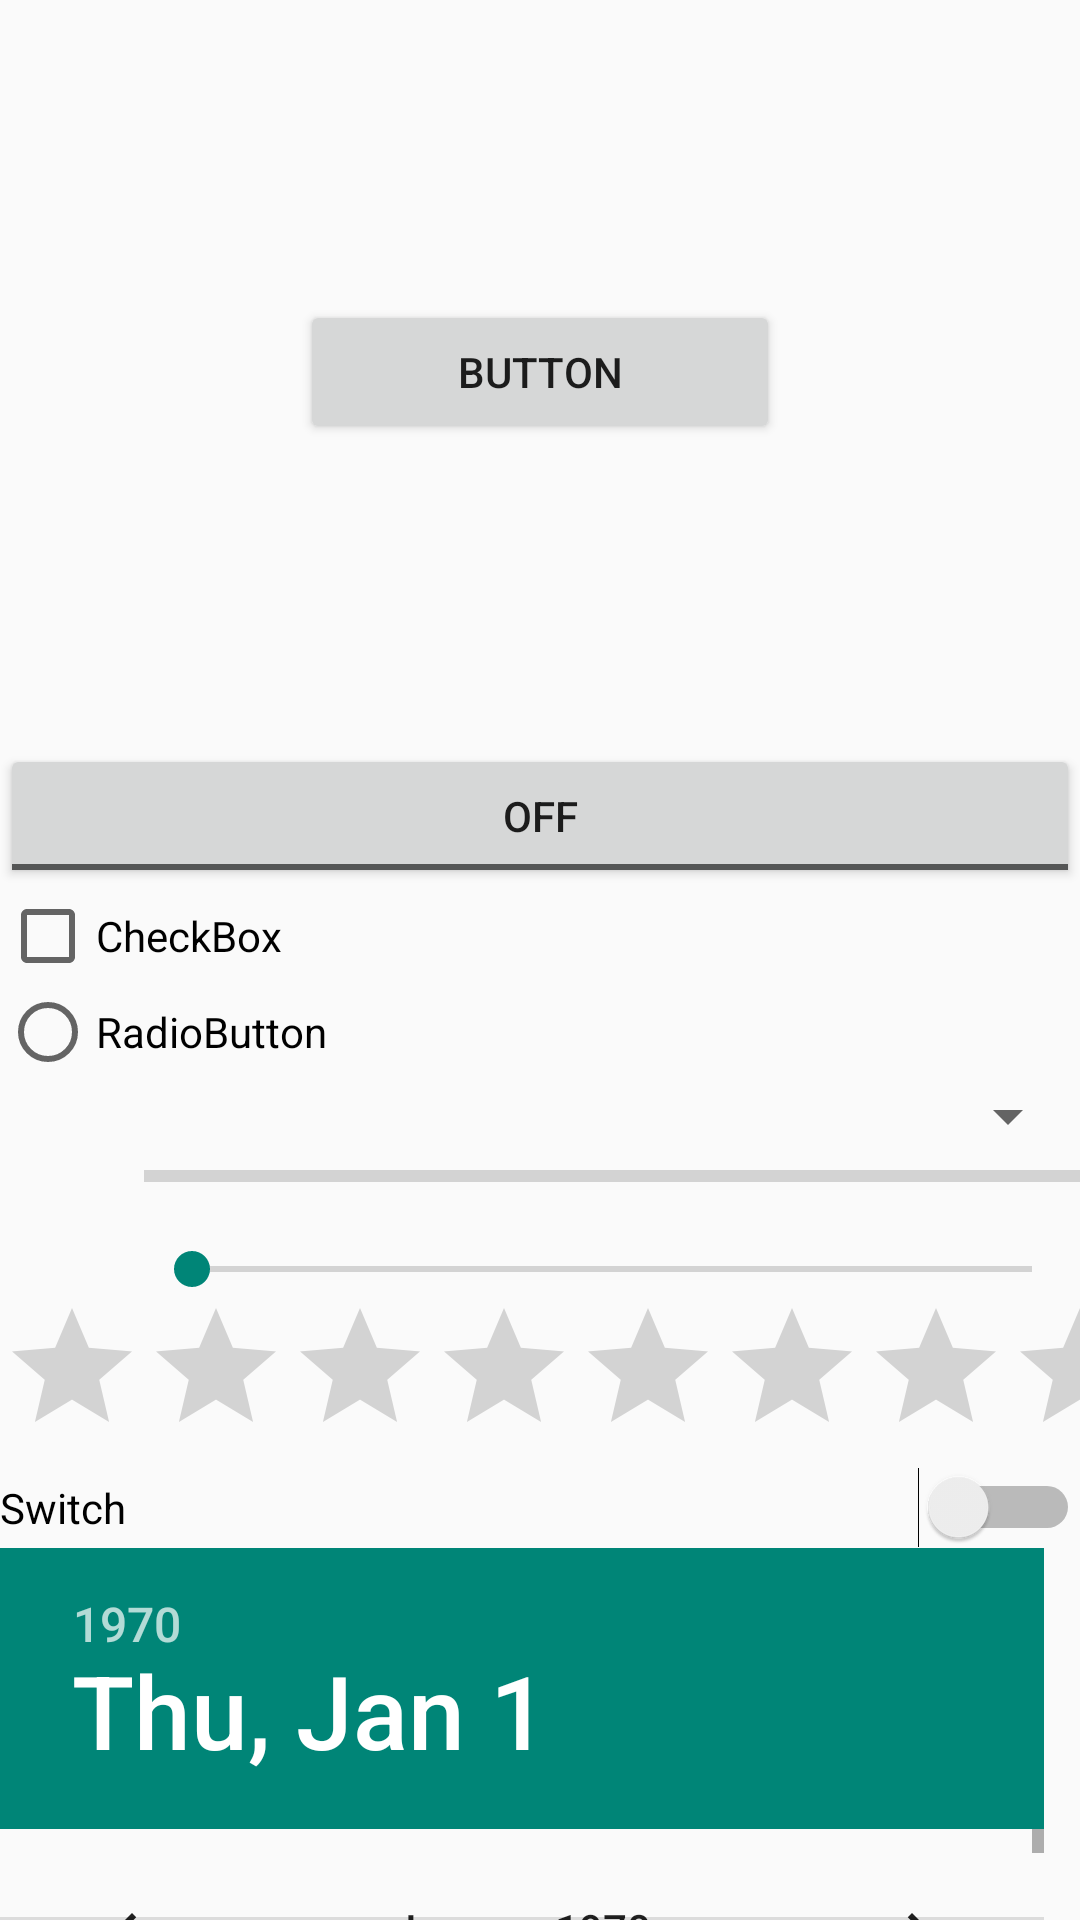

Write the Android layout XML for this screen, with the resource values it uses.
<!-- AndroidManifest.xml: application theme AppTheme -->
<!-- res/layout/fragment_in_progress.xml -->
<RelativeLayout xmlns:android="http://schemas.android.com/apk/res/android"
    xmlns:tools="http://schemas.android.com/tools"
    android:layout_width="match_parent"
    android:layout_height="match_parent"
    tools:context="com.kevinschildhorn.colordynamoexample.InProgressFragment">

    <Button
        android:id="@+id/button"
        android:layout_margin="100dp"
        android:layout_width="wrap_content"
        android:layout_height="wrap_content"
        android:layout_alignParentEnd="true"
        android:layout_alignParentStart="true"
        android:layout_alignParentTop="true"
        android:text="Button" />

    <ToggleButton
        android:id="@+id/toggleButton"
        android:layout_width="wrap_content"
        android:layout_height="wrap_content"
        android:layout_alignParentEnd="true"
        android:layout_alignParentStart="true"
        android:layout_below="@+id/button"
        android:text="ToggleButton" />

    <CheckBox
        android:id="@+id/checkBox"
        android:layout_width="wrap_content"
        android:layout_height="wrap_content"
        android:layout_alignParentEnd="true"
        android:layout_alignParentStart="true"
        android:layout_below="@+id/toggleButton"
        android:text="CheckBox" />

    <RadioButton
        android:id="@+id/radioButton"
        android:layout_width="wrap_content"
        android:layout_height="wrap_content"
        android:layout_alignParentEnd="true"
        android:layout_alignParentStart="true"
        android:layout_below="@+id/checkBox"
        android:text="RadioButton" />

    <Spinner
        android:id="@+id/spinner"
        android:layout_width="match_parent"
        android:layout_height="wrap_content"
        android:layout_alignParentStart="true"
        android:layout_below="@+id/radioButton" />

    <ProgressBar
        android:id="@+id/progressBar"
        style="?android:attr/progressBarStyle"
        android:layout_width="wrap_content"
        android:layout_height="wrap_content"
        android:layout_alignParentStart="true"
        android:layout_below="@+id/spinner" />

    <ProgressBar
        android:id="@+id/progressBar2"
        style="?android:attr/progressBarStyleHorizontal"
        android:layout_width="wrap_content"
        android:layout_height="wrap_content"
        android:layout_alignParentEnd="true"
        android:layout_below="@+id/spinner"
        android:layout_toEndOf="@+id/progressBar" />

    <SeekBar
        android:id="@+id/seekBar"
        android:layout_width="wrap_content"
        android:layout_height="wrap_content"
        android:layout_alignBottom="@+id/progressBar"
        android:layout_alignParentEnd="true"
        android:layout_toEndOf="@+id/progressBar" />

    <RatingBar
        android:id="@+id/ratingBar"
        android:layout_width="wrap_content"
        android:layout_height="wrap_content"
        android:layout_alignParentEnd="true"
        android:layout_alignParentStart="true"
        android:layout_below="@+id/progressBar" />

    <Switch
        android:id="@+id/switch1"
        android:layout_width="wrap_content"
        android:layout_height="wrap_content"
        android:layout_alignParentEnd="true"
        android:layout_alignParentStart="true"
        android:layout_below="@+id/ratingBar"
        android:text="Switch" />

    <DatePicker
        android:id="@+id/datePicker"
        android:layout_width="wrap_content"
        android:layout_height="wrap_content"
        android:layout_alignParentStart="true"
        android:layout_below="@+id/switch1" />

</RelativeLayout>
<!-- resources referenced by this layout -->
<resources>
  <style name="AppTheme" parent="Theme.AppCompat.Light">
      </style>
</resources>
